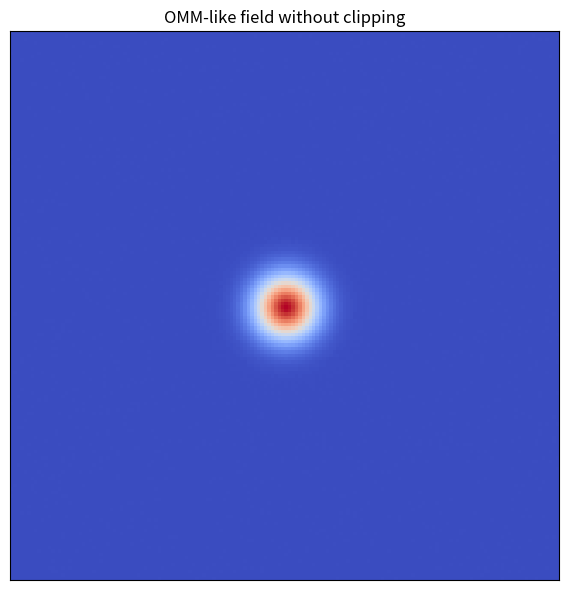
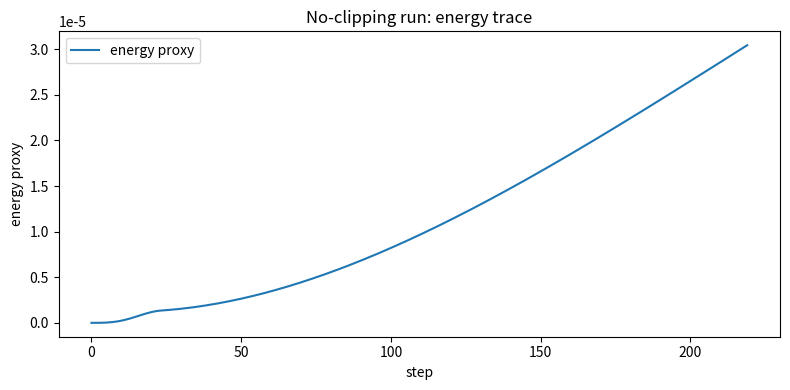

The matplotlib source for these figures, in order:
#!/usr/bin/env python3
# -*- coding: utf-8 -*-

from __future__ import annotations

from pathlib import Path
import numpy as np
import pandas as pd
import matplotlib.pyplot as plt


OUT = Path("results/reviewer_checks/clean_runs/omm_no_clip")
OUT.mkdir(parents=True, exist_ok=True)


GRID_SIZE = 160
DT = 0.03
N_STEPS = 220

LAPLACIAN_GAIN = 0.22
DAMPING = 0.998

SEED = 42
SIGMA = 6.0
SOURCE_AMPLITUDE = 0.035
SOURCE_DURATION = 24

CENTER = np.array([GRID_SIZE // 2, GRID_SIZE // 2], dtype=float)


def laplacian(field: np.ndarray) -> np.ndarray:
    return (
        np.roll(field, 1, axis=0)
        + np.roll(field, -1, axis=0)
        + np.roll(field, 1, axis=1)
        + np.roll(field, -1, axis=1)
        - 4.0 * field
    )


def gaussian_source(
    center_xy: np.ndarray,
    amplitude: float,
    sigma: float,
    size: int,
) -> np.ndarray:
    y, x = np.indices((size, size))
    dx = x - center_xy[0]
    dy = y - center_xy[1]
    r2 = dx * dx + dy * dy
    return amplitude * np.exp(-r2 / (2.0 * sigma * sigma))


def compute_energy_proxy(phi: np.ndarray, psi: np.ndarray) -> float:
    gy, gx = np.gradient(phi)
    return float(np.mean(phi**2) + np.mean(psi**2) + 0.25 * np.mean(gx**2 + gy**2))


def run_no_clip() -> tuple[np.ndarray, pd.DataFrame]:
    rng = np.random.default_rng(SEED)

    phi = 1e-4 * rng.normal(size=(GRID_SIZE, GRID_SIZE))
    psi = np.zeros_like(phi)

    source_profile = gaussian_source(
        center_xy=CENTER,
        amplitude=1.0,
        sigma=SIGMA,
        size=GRID_SIZE,
    )

    energy_rows = []

    for step in range(N_STEPS):
        source = np.zeros_like(phi)

        if step < SOURCE_DURATION:
            envelope = np.sin(np.pi * (step + 1) / (SOURCE_DURATION + 1))
            source = SOURCE_AMPLITUDE * envelope * source_profile

        lap = laplacian(phi)
        psi = DAMPING * psi + DT * (LAPLACIAN_GAIN * lap + source)
        phi = phi + DT * psi

        energy_rows.append(
            {
                "step": step,
                "energy_proxy": compute_energy_proxy(phi, psi),
                "max_abs_phi": float(np.max(np.abs(phi))),
                "mean_abs_phi": float(np.mean(np.abs(phi))),
            }
        )

    return phi, pd.DataFrame(energy_rows)


def save_field_figure(field: np.ndarray, path: Path) -> None:
    plt.figure(figsize=(6, 6))
    plt.imshow(field, cmap="coolwarm")
    plt.title("OMM-like field without clipping")
    plt.xticks([])
    plt.yticks([])
    plt.tight_layout()
    plt.savefig(path, dpi=220)
    plt.close()


def save_energy_figure(df: pd.DataFrame, path: Path) -> None:
    plt.figure(figsize=(8, 4))
    plt.plot(df["step"], df["energy_proxy"], label="energy proxy")
    plt.xlabel("step")
    plt.ylabel("energy proxy")
    plt.title("No-clipping run: energy trace")
    plt.legend()
    plt.tight_layout()
    plt.savefig(path, dpi=220)
    plt.close()


def main() -> None:
    print("=== CLEAN OMM RUN (NO CLIP) ===")

    field, energy_df = run_no_clip()

    np.save(OUT / "omm_no_clip_final.npy", field)
    energy_df.to_csv(OUT / "omm_no_clip_energy.csv", index=False)

    save_field_figure(field, OUT / "omm_no_clip_final_field.png")
    save_energy_figure(energy_df, OUT / "omm_no_clip_energy_trace.png")

    print(f"[OK] wrote {OUT / 'omm_no_clip_final.npy'}")
    print(f"[OK] wrote {OUT / 'omm_no_clip_energy.csv'}")
    print(f"[OK] wrote {OUT / 'omm_no_clip_final_field.png'}")
    print(f"[OK] wrote {OUT / 'omm_no_clip_energy_trace.png'}")


if __name__ == "__main__":
    main()
